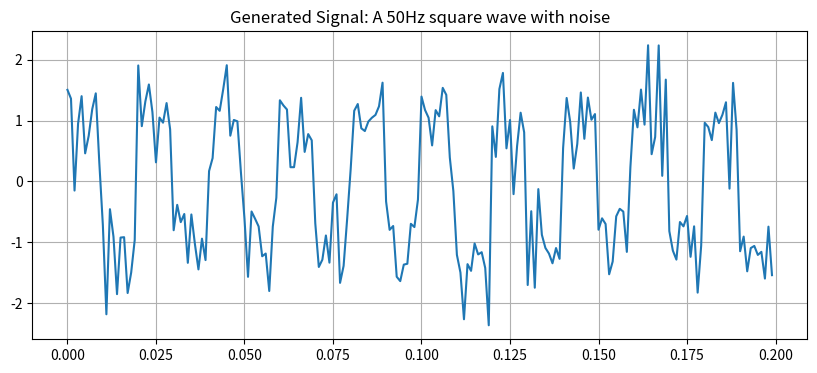
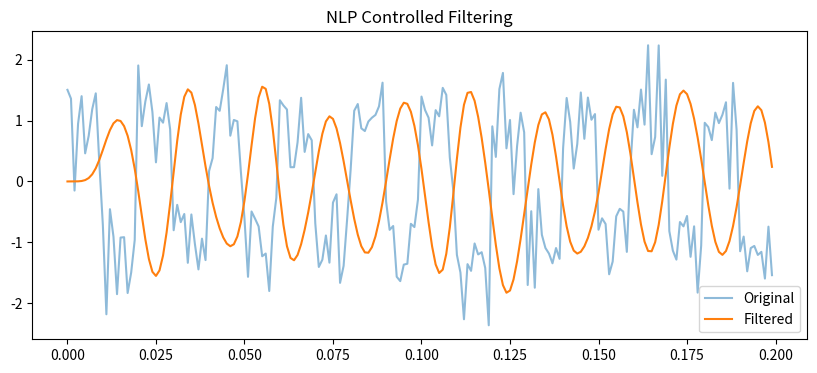

Reproduce these figures in Python, in order.
# -*- coding: utf-8 -*-
"""
NLP to Signal Processing Lab (Python)
-------------------------------------
Goal: Use NLP to generate and analyze signals.
"""

# %% [markdown]
# # Part 1: Signal Generation from Text
# In this section, we define a simple function that parses a natural language 
# description to generate a signal.

import numpy as np
import matplotlib.pyplot as plt
from scipy import signal
import re

def text_to_signal(text, fs=1000, duration=1.0):
    """
    Simple rule-based 'NLP' to extract frequency and type.
    In a real lab, you'd use a transformer model here.
    """
    # Extract frequency using regex
    freq_match = re.search(r'(\d+)\s*Hz', text, re.IGNORECASE)
    freq = float(freq_match.group(1)) if freq_match else 10.0
    
    t = np.linspace(0, duration, int(fs * duration), endpoint=False)
    
    if 'sine' in text.lower():
        sig = np.sin(2 * np.pi * freq * t)
    elif 'square' in text.lower():
        sig = signal.square(2 * np.pi * freq * t)
    else:
        sig = np.sin(2 * np.pi * freq * t) # Default
        
    if 'noise' in text.lower():
        sig += 0.5 * np.random.randn(len(t))
        
    return t, sig

# Example usage
description = "A 50Hz square wave with noise"
t, sig = text_to_signal(description)

plt.figure(figsize=(10, 4))
plt.plot(t[:200], sig[:200])
plt.title(f"Generated Signal: {description}")
plt.grid(True)
plt.show()

# %% [markdown]
# # Part 2: Automated Filtering
# Let's say we want to "Remove high frequency noise".

def apply_nlp_filter(sig, fs, instruction):
    if "remove high frequency" in instruction.lower() or "low pass" in instruction.lower():
        # Design a 5th order Butterworth filter
        sos = signal.butter(10, 100, 'lp', fs=fs, output='sos')
        filtered = signal.sosfilt(sos, sig)
        return filtered
    return sig

instruction = "Apply a low pass filter to remove noise"
filtered_sig = apply_nlp_filter(sig, 1000, instruction)

plt.figure(figsize=(10, 4))
plt.plot(t[:200], sig[:200], alpha=0.5, label='Original')
plt.plot(t[:200], filtered_sig[:200], label='Filtered')
plt.legend()
plt.title("NLP Controlled Filtering")
plt.show()

# %% [markdown]
# # Part 3: Using a Real LLM (Instructional)
# To use a real LLM (like Gemini or GPT-4), you would send a prompt like:
# "Generate Python code using scipy to design a bandpass filter from 20Hz to 50Hz 
# for a signal sampled at 1kHz."
